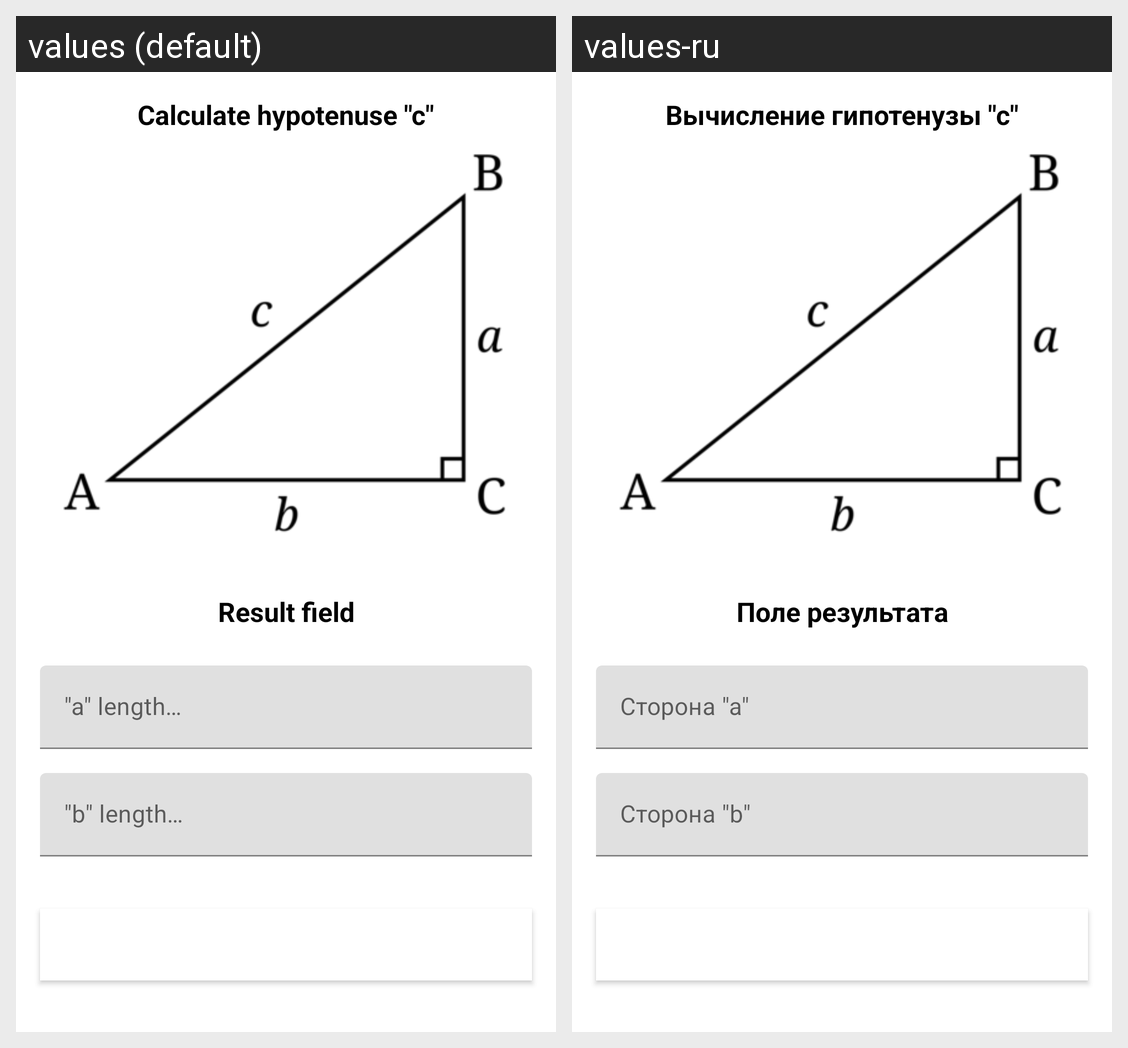

Locale-by-locale string values for the Android screen shown in this grid:
Android screen res/layout/activity_main.xml rendered under 2 locales, left to right: values (default), values-ru. Device: Nexus 5 (rendered at 1080×1920; each locale shown at half size, 540×960, under a caption strip naming it); theme Theme.PifagorTheorem.
Strings drawn on this screen, with the default value and each locale's value (text and hints the layout hard-codes, and strings that could not be matched under every locale, appear in the picture but are not listed):

tvMain
  values: Calculate hypotenuse "c"
  values-ru: Вычисление гипотенузы "c"

tvRes
  values: Result field
  values-ru: Поле результата

aSide
  values: "a" length…
  values-ru: Сторона "a"

bSide
  values: "b" length…
  values-ru: Сторона "b"
